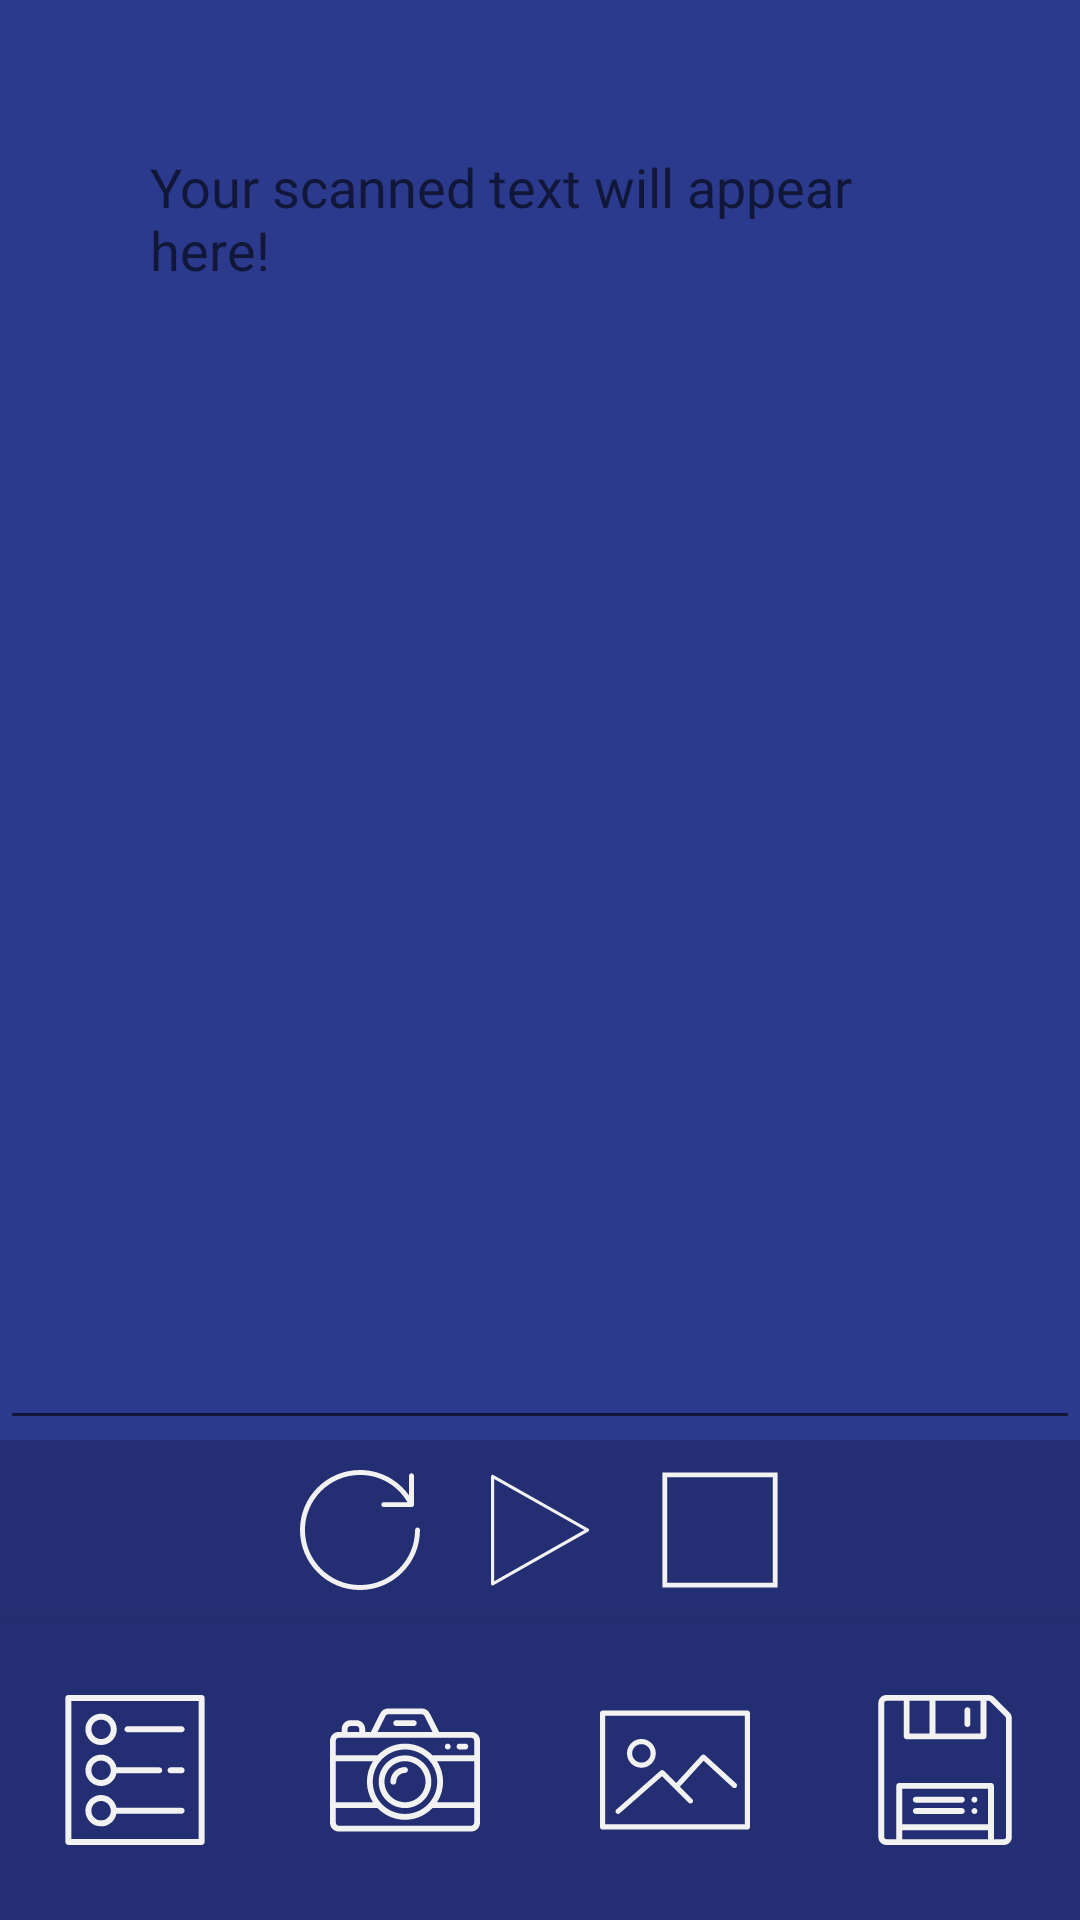

This screen was rendered from an Android layout file. Write that file and the resources it references.
<!-- AndroidManifest.xml: application theme AppTheme -->
<!-- res/layout/activity_main.xml -->
<?xml version="1.0" encoding="utf-8"?>

<androidx.constraintlayout.widget.ConstraintLayout xmlns:android="http://schemas.android.com/apk/res/android"
    xmlns:app="http://schemas.android.com/apk/res-auto"
    xmlns:tools="http://schemas.android.com/tools"
    android:layout_width="match_parent"
    android:layout_height="match_parent"
    android:background="@color/colorPrimary"
    tools:context=".MainActivity">

    <EditText
        android:id="@+id/textBox"
        android:layout_width="match_parent"
        android:layout_height="0dp"
        android:ems="10"
        android:fontFamily="@font/roboto_light"
        android:gravity="start|top"
        android:hint="@string/texthint"
        android:importantForAutofill="no"
        android:inputType="textMultiLine"
        android:padding="50dp"
        android:textColor="@color/colorTextPrimary"
        app:layout_constraintBottom_toTopOf="@+id/rlPlayer"
        app:layout_constraintEnd_toEndOf="parent"
        app:layout_constraintStart_toStartOf="parent"
        app:layout_constraintTop_toTopOf="parent" />

    <LinearLayout
        android:id="@+id/rlPlayer"
        android:layout_width="match_parent"
        android:layout_height="0dp"
        android:background="@color/colorPrimaryVariant"
        android:gravity="center_horizontal|center_vertical"
        android:visibility="visible"
        app:layout_constraintBottom_toTopOf="@+id/rlButtons"
        tools:layout_editor_absoluteX="291dp">

        <LinearLayout
            android:layout_width="wrap_content"
            android:layout_height="match_parent"
            android:orientation="horizontal">

            <ImageButton
                android:id="@+id/btnReplay"
                android:layout_width="60dp"
                android:layout_height="60dp"
                android:layout_weight="1"
                android:background="#00000000"
                android:padding="10dp"
                android:scaleType="fitCenter"
                app:srcCompat="@drawable/ic_replay" />

            <ImageButton
                android:id="@+id/btnPlay"
                android:layout_width="60dp"
                android:layout_height="60dp"
                android:layout_weight="1"
                android:background="#00000000"
                android:padding="10dp"
                android:scaleType="fitCenter"
                app:srcCompat="@drawable/ic_play" />

            <ImageButton
                android:id="@+id/btnStop"
                android:layout_width="60dp"
                android:layout_height="60dp"
                android:layout_weight="1"
                android:background="#00000000"
                android:padding="10dp"
                android:scaleType="fitCenter"
                app:srcCompat="@drawable/ic_stop" />
        </LinearLayout>

    </LinearLayout>

    <RelativeLayout
        android:id="@+id/rlButtons"
        android:layout_width="match_parent"
        android:layout_height="100dp"
        android:background="@color/colorPrimaryVariant"
        android:elevation="8dp"
        android:gravity="center"
        app:layout_constraintBottom_toBottomOf="parent"
        app:layout_constraintEnd_toEndOf="parent"
        app:layout_constraintStart_toStartOf="parent">


        <LinearLayout
            android:layout_width="wrap_content"
            android:layout_height="match_parent"
            android:background="@color/colorPrimaryVariant"
            android:gravity="center">

            <ImageButton
                android:id="@+id/btnLibrary"
                android:layout_width="96dp"
                android:layout_height="match_parent"
                android:layout_weight="1"
                android:background="#00000000"
                android:contentDescription="@string/cdlist"
                android:elevation="5dp"
                android:padding="20dp"
                android:scaleType="fitCenter"
                android:stateListAnimator="@animator/btnstart"
                app:srcCompat="@drawable/ic_reader_btn_menu" />

            <ImageButton
                android:id="@+id/btnCamera"
                android:layout_width="96dp"
                android:layout_height="match_parent"
                android:layout_weight="1"
                android:background="#00000000"
                android:contentDescription="@string/cdcamera"
                android:elevation="5dp"
                android:padding="20dp"
                android:scaleType="fitCenter"
                android:stateListAnimator="@animator/btnstart"
                app:srcCompat="@drawable/ic_reader_btn_camera" />

            <ImageButton
                android:id="@+id/btnGallery"
                android:layout_width="96dp"
                android:layout_height="match_parent"
                android:layout_weight="1"
                android:background="#00000000"
                android:contentDescription="@string/cdgallery"
                android:elevation="5dp"
                android:padding="20dp"
                android:scaleType="fitCenter"
                android:stateListAnimator="@animator/btnstart"
                app:srcCompat="@drawable/ic_reader_btn_picture" />

            <ImageButton
                android:id="@+id/btnSave"
                android:layout_width="96dp"
                android:layout_height="match_parent"
                android:layout_weight="1"
                android:background="#00000000"
                android:contentDescription="@string/cdcamera"
                android:elevation="5dp"
                android:padding="20dp"
                android:scaleType="fitCenter"
                android:stateListAnimator="@animator/btnstart"
                app:srcCompat="@drawable/ic_reader_btn_save" />
        </LinearLayout>
    </RelativeLayout>
</androidx.constraintlayout.widget.ConstraintLayout>
<!-- resources referenced by this layout -->
<resources>
  <color name="colorPrimary">#2B3A8C</color>
  <color name="colorPrimaryVariant">#242F73</color>
  <color name="colorTextPrimary">#F2F2F2</color>
  <!-- drawable ic_play (drawable) -->
  <vector xmlns:android="http://schemas.android.com/apk/res/android"
      android:width="512dp"
      android:height="512dp"
      android:viewportWidth="512"
      android:viewportHeight="512">
    <path
        android:fillColor="@color/colorTextPrimary"
        android:pathData="M53.745,492.847c-1.167,0 -2.335,-0.305 -3.378,-0.912c-2.062,-1.202 -3.33,-3.409 -3.33,-5.796V26.814c0,-2.387 1.269,-4.594 3.331,-5.796c2.062,-1.203 4.608,-1.217 6.685,-0.041l405.459,229.696c2.103,1.191 3.401,3.421 3.401,5.837c0,2.417 -1.3,4.646 -3.402,5.837L57.051,491.976C56.025,492.557 54.885,492.847 53.745,492.847zM60.454,38.325V474.63l385.139,-218.12L60.454,38.325z"/>
  </vector>
  <!-- drawable ic_replay (drawable) -->
  <vector xmlns:android="http://schemas.android.com/apk/res/android"
      android:width="512dp"
      android:height="512dp"
      android:viewportWidth="512"
      android:viewportHeight="512">
    <path
        android:pathData="M256,512c-68.4,0 -132.7,-26.6 -181,-75S0,324.4 0,256S26.6,123.3 75,75S187.6,0 256,0c48.5,0 95.7,13.6 136.6,39.4c28.7,18.1 53.3,41.6 72.7,69.1V24.4c0,-5.8 4.7,-10.5 10.5,-10.5c5.8,0 10.5,4.7 10.5,10.5v122.3c0,4.9 -3.4,9.1 -8.1,10.3c-4.8,1.1 -9.7,-1.2 -11.9,-5.6C426.3,71 345.7,21.1 256,21.1C126.5,21.1 21.1,126.5 21.1,256c0,129.5 105.4,234.9 234.9,234.9c129.5,0 234.9,-105.4 234.9,-234.9c0,-5.8 4.7,-10.5 10.5,-10.5c5.8,0 10.5,4.7 10.5,10.5c0,68.4 -26.6,132.7 -75,181S324.4,512 256,512z"
        android:fillColor="@color/colorTextPrimary"/>
    <path
        android:pathData="M474.8,158.2H357.5c-5.8,0 -10.5,-4.7 -10.5,-10.5s4.7,-10.5 10.5,-10.5h117.3c5.8,0 10.5,4.7 10.5,10.5S480.6,158.2 474.8,158.2z"
        android:fillColor="@color/colorTextPrimary"/>
  </vector>
  <!-- drawable ic_stop (drawable) -->
  <vector xmlns:android="http://schemas.android.com/apk/res/android"
      android:width="50dp"
      android:height="50dp"
      android:viewportWidth="50"
      android:viewportHeight="50">
    <path
        android:fillColor="@color/colorTextPrimary"
        android:pathData="M1,49h48V1H1V49zM3,3h44v44H3V3z"/>
  </vector>
  <string name="cdcamera" translatable="true">Camera Button</string>
  <string name="cdgallery" translatable="true">Gallery Button</string>
  <string name="cdlist" translatable="true">List Button</string>
  <string name="texthint" translatable="true">Your scanned text will appear here!</string>
  <style name="AppTheme" parent="Theme.AppCompat.Light.NoActionBar">
          
          <item name="colorPrimary">@color/colorPrimary</item>
          <item name="colorPrimaryDark">@color/colorSecondary</item>
          <item name="colorAccent">@color/colorAccent</item>
      </style>
  <color name="colorSecondary">#2B3A8C</color>
  <color name="colorAccent">#D93232</color>
</resources>
